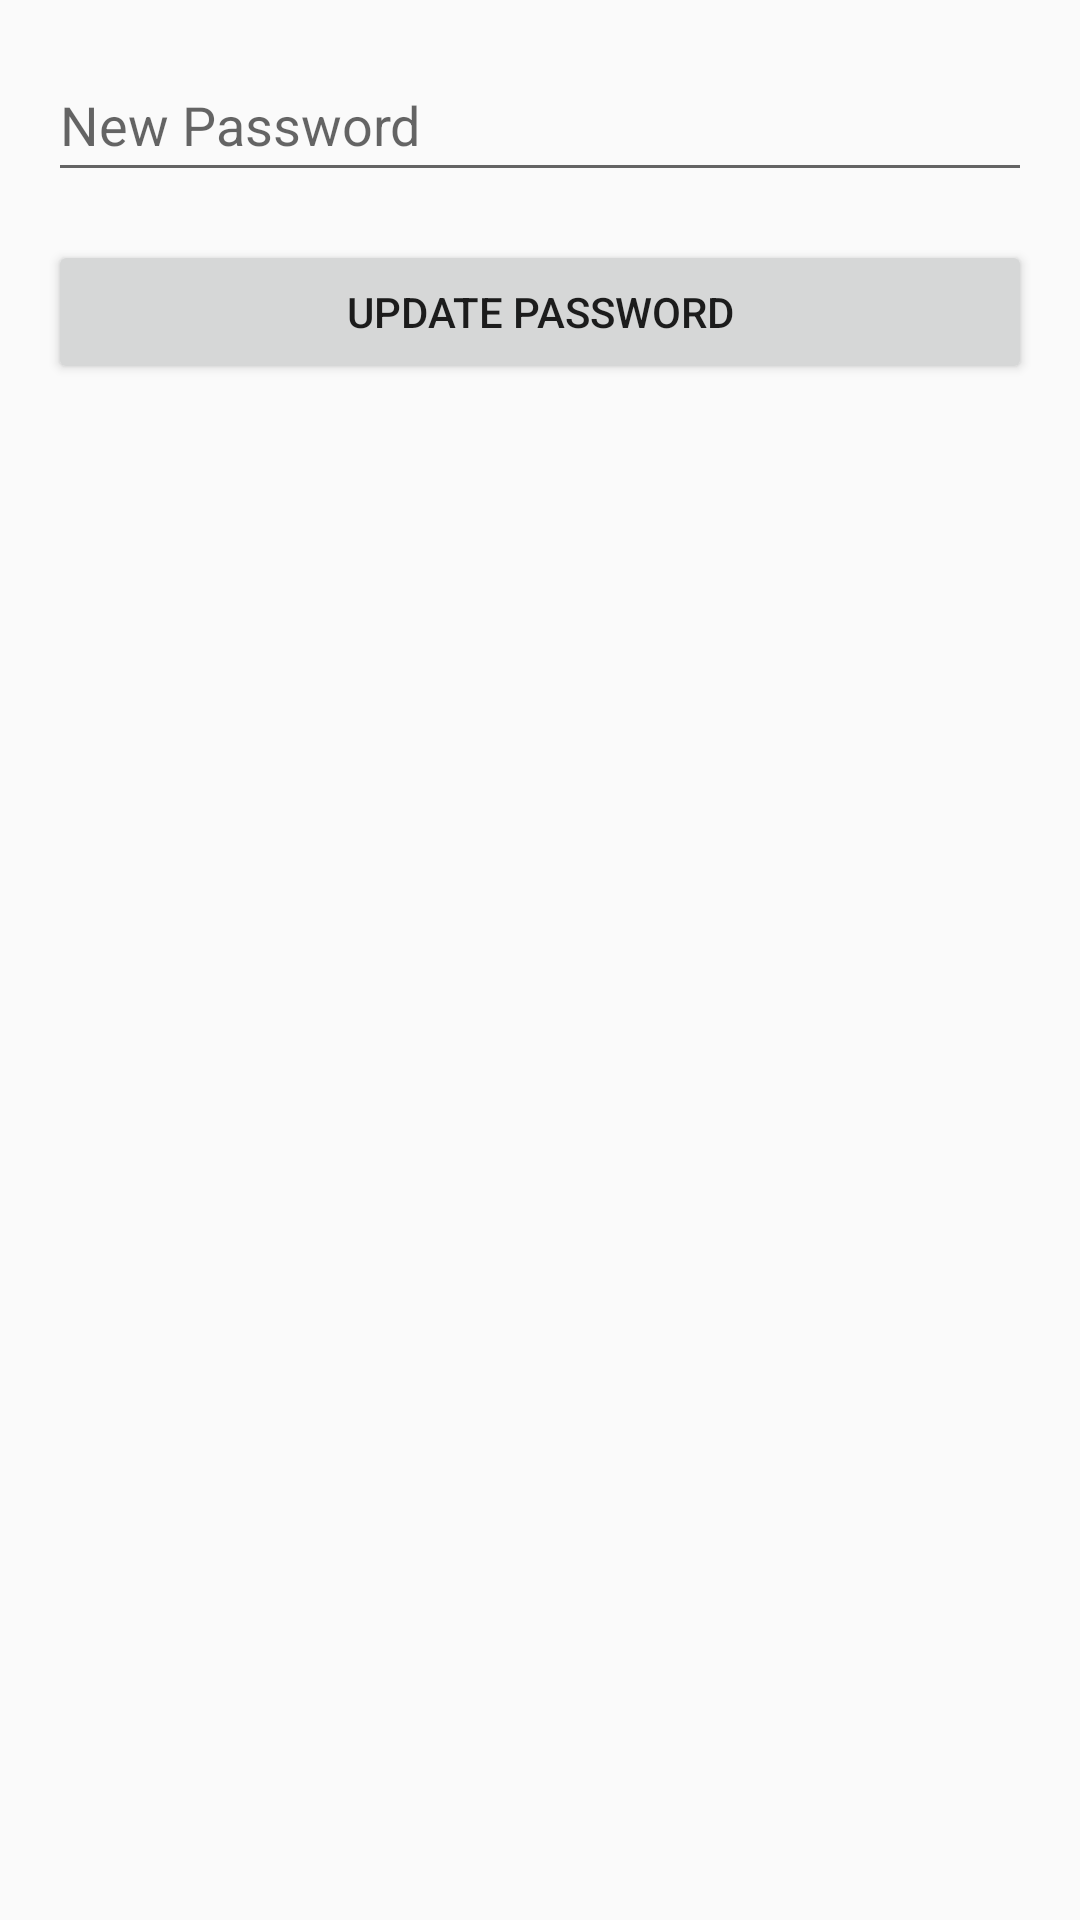

The Android layout XML behind this screen, and the referenced resources:
<!-- AndroidManifest.xml: application theme AppTheme -->
<!-- res/layout/activity_edit_password.xml -->
<?xml version="1.0" encoding="utf-8"?>
<LinearLayout xmlns:android="http://schemas.android.com/apk/res/android"
    xmlns:tools="http://schemas.android.com/tools"
    android:layout_width="match_parent"
    android:layout_height="match_parent"
    android:orientation="vertical"
    android:padding="16dp"
    tools:context=".EditPasswordActivity">

    <EditText
        android:id="@+id/editTextNewPassword"
        android:layout_width="match_parent"
        android:layout_height="wrap_content"
        android:hint="New Password"
        android:inputType="textPassword"
        android:minHeight="48dp" />

    <Button
        android:id="@+id/buttonUpdatePassword"
        android:layout_width="match_parent"
        android:layout_height="wrap_content"
        android:layout_marginTop="16dp"
        android:text="Update Password" />

</LinearLayout>
<!-- resources referenced by this layout -->
<resources>
  <style name="AppTheme" parent="Theme.AppCompat.Light.DarkActionBar">
          
          <item name="colorPrimary">@color/colorPrimary</item>
          <item name="colorPrimaryDark">@color/colorPrimaryDark</item>
          <item name="colorAccent">@color/colorAccent</item>
  
          
  
      </style>
  <!-- not gathered from this repository: default colours our renderer supplied (Android Studio template values) -->
  <color name="colorPrimary">#FF6200EE</color>
  <color name="colorPrimaryDark">#FF3700B3</color>
  <color name="colorAccent">#FF03DAC5</color>
</resources>
